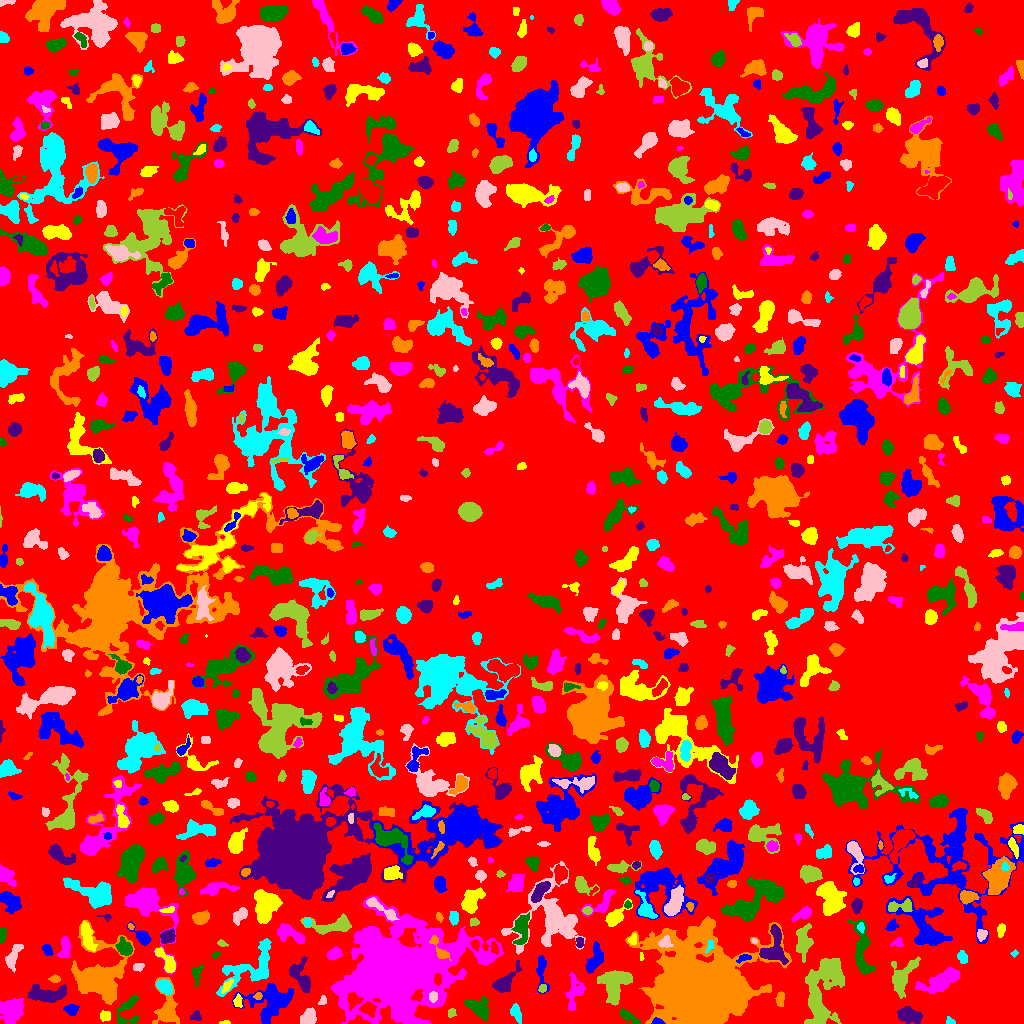

The table this chart was drawn from, first rows:
ID, X, Y, A, B, theta, total_flux, mu_max, mu_median, mu_mean, R_fwhm, R_e, R10, R90, x_start, x_end, y_start, y_end, area, greylevel
0, 501.3, 507.8, 296.9, 293.1, 0.2812, 712820, 7.0, 1.0, 0.9947, 59.07, 210.7, 78.75, 343.5, 0, 1023, 0, 1023, 716616, 0.9947
1, 657.4, 1.409, 2.826, 1.264, -0.08582, 181.0, 6.0, 3.0, 2.701, 3.29, 2.326, 0.9772, 3.568, 651, 665, 0, 6, 67, 11.7
2, 225.4, 0.6667, 2.216, 0.7172, 0.0309, 27.0, 2.0, 1.0, 0.6923, 2.585, 1.493, 0.5642, 2.394, 219, 230, 0, 3, 39, 4.692
3, 395.4, 52.46, 24.16, 16.13, 0.2964, 198080, 194.0, 9.0, 21.5, 11.28, 17.89, 5.944, 40.4, 331, 503, 0, 128, 9212, 21.5
4, 127.9, 13.74, 8.699, 5.445, 1.228, 844.0, 6.0, 2.0, 2.621, 6.58, 5.585, 2.111, 8.885, 117, 139, 0, 28, 322, 4.621
5, 195.9, 7.062, 2.499, 2.18, 0.1736, 195.0, 5.0, 2.0, 2.097, 3.338, 2.821, 0.9772, 4.406, 190, 201, 3, 13, 93, 6.097
6, 167, 14.35, 10.15, 5.03, -1.529, 1937, 11.0, 3.0, 3.634, 6.103, 6.482, 2.459, 11.11, 152, 179, 0, 46, 533, 6.634
7, 950.2, 1.764, 2.122, 1.521, -0.4815, 106.0, 5.0, 2.0, 1.828, 2.523, 2.111, 0.7979, 3.241, 946, 955, 0, 7, 58, 4.828
8, 309, 6.056, 4.085, 3.272, 1.076, 1049, 11.0, 5.0, 4.768, 5.352, 4.618, 1.784, 7.181, 300, 316, 0, 16, 220, 6.768
9, 451.4, 10.44, 2.441, 2.007, 1.062, 158.0, 3.0, 2.0, 2.29, 4.37, 2.877, 1.262, 4.222, 448, 456, 6, 15, 69, 4.29
10, 1020, 8.702, 4.347, 1.904, -1.521, 477.0, 7.0, 3.0, 3.038, 4.652, 3.656, 1.493, 5.614, 1015, 1023, 0, 21, 157, 6.038
11, 71.52, 14.43, 2.95, 2.511, 0.1143, 304.0, 7.0, 2.0, 2.203, 3.09, 3.29, 1.262, 5.232, 63, 79, 8, 19, 138, 5.203
12, 104.8, 7.5, 2.42, 2.231, 0.0, 220.0, 5.0, 2.0, 2.075, 3.568, 2.932, 1.128, 4.687, 100, 110, 2, 13, 106, 5.075
13, 573.8, 31.89, 8.949, 3.94, 1.422, 829.0, 6.0, 2.0, 2.259, 6.358, 6.18, 2.257, 9.491, 565, 585, 13, 51, 367, 4.259
14, 628.4, 6.672, 5.864, 1.917, -0.5586, 287.0, 5.0, 1.0, 1.678, 3.613, 3.613, 1.382, 6.206, 620, 640, 0, 15, 171, 5.678
15, 909, 8.324, 5.533, 2.758, -0.2042, 1151, 9.0, 3.0, 3.509, 6.155, 4.951, 1.954, 7.777, 897, 922, 0, 17, 328, 6.509
16, 780.4, 24.65, 3.679, 2.039, 1.512, 348.0, 6.0, 3.0, 3.0, 4.853, 3.478, 1.382, 5.293, 775, 784, 17, 32, 116, 5.0
17, 516, 10.72, 3.968, 2.065, -1.148, 333.0, 6.0, 2.0, 2.094, 4.184, 3.432, 1.382, 5.698, 510, 521, 0, 20, 159, 5.094
18, 322.6, 22.59, 2.356, 1.509, 1.108, 122.0, 4.0, 2.0, 1.848, 3.478, 2.394, 0.9772, 3.613, 318, 326, 19, 28, 66, 5.848
19, 616.7, 39.9, 8.939, 6.306, 0.8568, 2770, 15.0, 3.5, 4.074, 4.983, 7.464, 2.646, 12.19, 597, 632, 18, 53, 680, 7.074
20, 368.4, 14.7, 3.714, 2.885, -0.3675, 648.0, 8.0, 3.0, 3.58, 5.14, 4.068, 1.596, 6.507, 359, 376, 6, 22, 181, 9.58
21, 271, 22.4, 11.27, 8.814, 0.4129, 2955, 11.0, 3.0, 3.144, 6.232, 8.813, 3.09, 14.51, 232, 293, 0, 40, 940, 6.144
22, 237.7, 22.09, 3.315, 1.976, -1.479, 144.0, 3.0, 1.0, 1.516, 3.742, 2.985, 1.128, 4.72, 233, 242, 16, 30, 95, 6.516
23, 10.42, 12.45, 6.179, 5.485, 1.169, 1703, 8.0, 4.0, 3.392, 9.062, 7.047, 2.764, 10.63, 0, 23, 0, 25, 502, 6.392
24, 478.8, 15.89, 6.14, 4.006, -0.5347, 1291, 9.0, 3.0, 3.637, 6.077, 5.698, 2.185, 9.027, 464, 488, 2, 27, 355, 5.637
25, 46.97, 29.04, 9.814, 3.51, 0.001168, 1970, 10.0, 4.0, 4.062, 7.777, 6.628, 2.585, 10.62, 27, 66, 21, 39, 485, 6.062
26, 258.2, 27.45, 1.933, 1.762, 1.253, 157.0, 5.0, 3.0, 2.754, 3.29, 2.394, 0.9772, 3.568, 253, 262, 24, 31, 57, 8.754
27, 164.7, 36.72, 4.023, 2.758, -0.7013, 920.0, 10.0, 5.0, 4.6, 5.698, 4.334, 1.693, 6.676, 156, 172, 29, 44, 200, 10.6
28, 433.7, 26.52, 2.929, 1.196, 1.454, 69.0, 2.0, 1.0, 0.7931, 3.909, 2.326, 0.9772, 3.613, 429, 437, 21, 32, 87, 10.79
29, 542.3, 34.85, 2.307, 1.871, 0.8881, 123.0, 4.0, 2.0, 1.922, 3.827, 2.706, 0.9772, 3.949, 538, 546, 31, 39, 64, 5.922
30, 962.1, 27.19, 6.098, 3.917, -1.567, 1063, 8.0, 3.0, 3.173, 6.58, 5.614, 2.185, 8.722, 953, 974, 16, 39, 335, 6.173
31, 541.7, 53.98, 9.735, 2.611, -1.527, 608.0, 6.0, 2.0, 2.565, 5.352, 4.549, 1.784, 7.442, 536, 549, 30, 68, 237, 4.565
32, 226.7, 37.38, 3.847, 1.685, 0.9174, 305.0, 8.0, 2.0, 3.144, 3.192, 2.932, 1.128, 4.951, 221, 233, 30, 44, 97, 8.144
33, 942, 43.51, 9.857, 3.533, 0.433, 1740, 9.0, 2.0, 2.919, 6.864, 6.433, 2.523, 10.63, 915, 959, 30, 56, 596, 5.919
34, 196.6, 49.6, 5.782, 2.727, 1.443, 195.0, 2.0, 1.0, 1.373, 6.531, 3.909, 1.693, 6.024, 191, 203, 37, 59, 142, 4.373
35, 503.9, 40.61, 8.071, 3.395, 0.8161, 1145, 10.0, 2.0, 3.368, 5.352, 5.109, 1.954, 8.938, 492, 521, 31, 63, 340, 5.368
36, 54.5, 44.41, 2.612, 1.333, -0.01903, 221.0, 7.0, 2.0, 2.908, 3.09, 2.394, 0.9772, 3.785, 48, 60, 41, 49, 76, 5.908
37, 250, 55.04, 17.71, 8.29, 0.6142, 4215, 13.0, 4.0, 4.652, 5.726, 10.34, 3.742, 15.56, 216, 271, 27, 85, 906, 5.652
38, 138.3, 56.98, 2.517, 1.806, 0.2185, 311.0, 9.0, 3.0, 3.659, 2.821, 2.585, 0.9772, 4.37, 133, 144, 52, 60, 85, 5.659
39, 823.9, 36.64, 19.24, 8.551, 1.307, 5960, 11.0, 4.0, 4.024, 11.08, 11.93, 4.687, 18.51, 804, 844, 0, 65, 1481, 6.024
40, 554.4, 63.49, 2.21, 1.418, 1.562, 63.0, 2.0, 1.0, 1.068, 3.868, 2.185, 0.9772, 3.568, 551, 557, 58, 69, 59, 4.068
41, 743.8, 65.39, 3.836, 1.643, 0.3126, 249.0, 5.0, 3.0, 2.798, 4.068, 3.038, 1.128, 4.618, 736, 751, 60, 69, 89, 8.798
42, 166.9, 61.86, 7.682, 2.59, -0.9006, 783.0, 9.0, 3.0, 2.933, 4.406, 4.549, 1.693, 7.442, 154, 175, 51, 76, 267, 6.933
43, 333.9, 69.29, 3.419, 2.495, 0.377, 697.0, 10.0, 4.0, 4.411, 4.754, 3.7, 1.493, 5.89, 327, 342, 63, 77, 158, 6.411
44, 215.8, 68.87, 2.016, 1.473, 0.3642, 82.0, 3.0, 2.0, 1.783, 2.985, 2.185, 0.7979, 3.385, 212, 220, 65, 71, 46, 4.783
45, 300.8, 45.8, 8.831, 3.746, -1.052, 680.0, 5.0, 1.0, 1.766, 6.358, 5.47, 2.185, 8.831, 289, 310, 31, 67, 385, 4.766
46, 438.6, 75.75, 8.195, 2.355, -1.001, 628.0, 8.0, 3.0, 3.288, 4.983, 3.989, 1.596, 6.507, 429, 451, 63, 88, 191, 19.29
47, 962.5, 65.75, 3.172, 2.025, -1.288, 203.0, 5.0, 2.0, 1.765, 3.192, 3.038, 1.128, 5.015, 957, 967, 60, 73, 115, 4.765
48, 13.32, 67.66, 7.63, 2.51, 1.107, 467.0, 5.0, 2.0, 1.853, 4.82, 4.652, 1.871, 7.485, 5, 23, 51, 79, 252, 4.853
49, 902, 45.98, 9.471, 4.948, 1.168, 1556, 10.0, 3.0, 3.027, 5.323, 6.531, 2.257, 10.87, 891, 920, 25, 67, 514, 5.027
50, 494.5, 75.39, 3.275, 1.735, -1.227, 200.0, 4.0, 3.0, 2.326, 4.583, 3.141, 1.128, 4.478, 491, 498, 69, 82, 86, 9.326
51, 594.4, 62.72, 7.497, 2.9, 1.198, 571.0, 5.0, 2.0, 1.784, 4.787, 4.853, 1.871, 7.979, 585, 603, 50, 82, 320, 4.784
52, 641.0, 66.84, 2.135, 0.9734, -1.508, 79.0, 5.0, 2.0, 2.324, 2.257, 1.693, 0.5642, 2.646, 640, 644, 63, 71, 34, 5.324
53, 64.62, 74.82, 5.822, 2.543, 1.477, 666.0, 7.0, 3.0, 3.217, 5.293, 4.618, 1.784, 7.136, 57, 70, 66, 87, 207, 5.217
54, 124.4, 75.17, 4.046, 3.119, -0.5927, 532.0, 6.0, 2.0, 2.44, 5.754, 4.334, 1.784, 6.652, 115, 132, 68, 87, 218, 7.44
55, 774, 76.62, 10.6, 5.951, 1.462, 999.0, 5.0, 2.0, 1.951, 7.136, 6.817, 2.646, 10.76, 759, 788, 59, 99, 512, 6.951
56, 98.84, 45.79, 11.38, 10.54, 1.329, 11874, 35.0, 4.0, 6.848, 7.247, 9.707, 3.523, 18.29, 71, 134, 19, 103, 1734, 8.848
57, 1014, 70.14, 1.593, 1.436, 0.3577, 36.0, 2.0, 1.0, 0.8571, 3.038, 1.784, 0.5642, 2.821, 1010, 1018, 66, 74, 42, 3.857
58, 665.1, 80.97, 3.146, 2.855, 0.1646, 378.0, 6.0, 3.0, 2.976, 5.046, 3.613, 1.382, 5.441, 658, 673, 76, 88, 127, 12.98
59, 221.7, 80.12, 2.606, 1.464, -0.3822, 82.0, 3.0, 1.0, 1.39, 2.585, 2.326, 0.7979, 3.827, 217, 228, 77, 84, 59, 4.39
... 879 more rows
